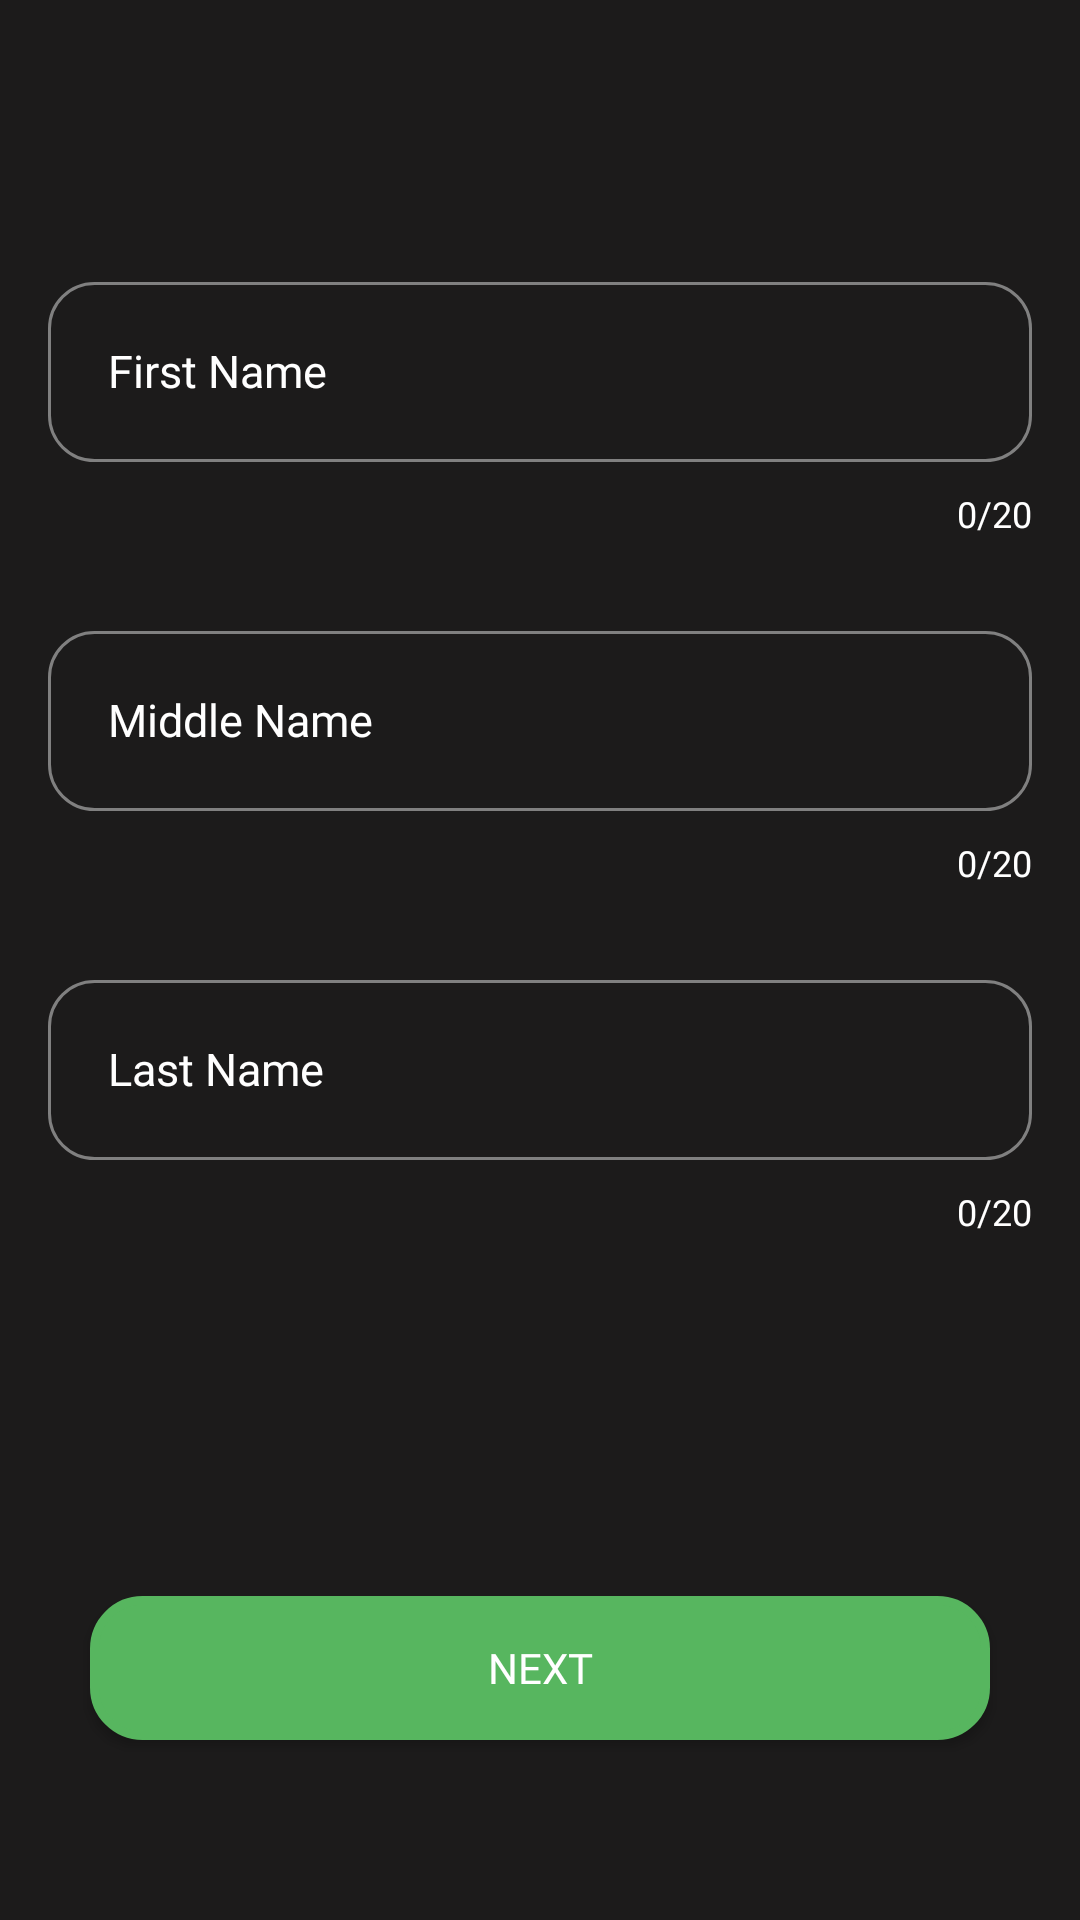

Produce the Android XML layout that renders to this screen, including the resource entries it uses.
<!-- AndroidManifest.xml: application theme Theme.Foodifyy -->
<!-- res/layout/activity_registerscreen2.xml -->
<?xml version="1.0" encoding="utf-8"?>
<RelativeLayout xmlns:android="http://schemas.android.com/apk/res/android"
    xmlns:app="http://schemas.android.com/apk/res-auto"
    xmlns:tools="http://schemas.android.com/tools"
    android:layout_width="match_parent"
    android:layout_height="match_parent"
    android:background="#1C1B1B"
    tools:context=".registerscreen2">

    <Button
        android:id="@+id/btn_next2"
        android:layout_width="300sp"
        android:layout_height="wrap_content"
        android:text="Next"
        android:fontFamily="@font/opensansveriable"
        android:layout_centerHorizontal="true"
        android:layout_alignParentBottom="true"
        android:background="@drawable/roundstyle_buttons"
        android:backgroundTint="#57B65F"
        android:textColor="@color/white"
        android:layout_marginBottom="60dp"/>

    

    <com.google.android.material.textfield.TextInputLayout
        android:id="@+id/TE1"
        android:layout_width="match_parent"
        android:layout_height="wrap_content"
        android:layout_above="@+id/btn_next2"
        android:layout_marginStart="16dp"
        android:layout_marginEnd="16dp"
        android:layout_marginBottom="120dp"
        android:paddingTop="15dp"
        android:textColorHint="@color/white"

        app:boxStrokeColor="#000000"
        app:boxStrokeWidth="0dp"
        app:boxStrokeWidthFocused="0dp"
        app:counterEnabled="true"
        app:counterMaxLength="20"
        app:counterTextColor="@color/white"
        app:hintTextColor="#57B65F"
        app:passwordToggleTint="@color/white">

        <EditText
            android:id="@+id/lastname"
            android:layout_width="match_parent"
            android:layout_height="60dp"
            android:layout_marginBottom="5dp"
            android:autofillHints=""
            android:maxLength="20"
            android:background="@drawable/input_background"
            android:fontFamily="@font/opensansveriable"
            android:hint="Last Name"
            android:inputType="text"
            android:paddingStart="20dp"
            android:textColor="#FFFFFF"
            android:textColorHighlight="@color/white"
            android:textSize="15sp" />

    </com.google.android.material.textfield.TextInputLayout>


    

    <com.google.android.material.textfield.TextInputLayout
        android:id="@+id/TE2"
        android:layout_width="match_parent"
        android:layout_height="wrap_content"
        android:layout_above="@+id/TE1"
        android:layout_marginStart="16dp"
        android:layout_marginEnd="16dp"
        android:layout_marginBottom="5dp"
        android:paddingTop="15dp"
        android:textColorHint="@color/white"

        app:boxStrokeColor="#000000"
        app:boxStrokeWidth="0dp"
        app:boxStrokeWidthFocused="0dp"
        app:counterEnabled="true"
        app:counterMaxLength="20"
        app:counterTextColor="@color/white"
        app:hintTextColor="#57B65F"
        app:passwordToggleTint="@color/white">

        <EditText
            android:id="@+id/middlename"
            android:layout_width="match_parent"
            android:layout_height="60dp"
            android:layout_marginBottom="5dp"
            android:autofillHints=""
            android:background="@drawable/input_background"
            android:fontFamily="@font/opensansveriable"
            android:maxLength="20"
            android:hint="Middle Name"
            android:inputType="text"
            android:paddingStart="20dp"
            android:textColor="#FFFFFF"
            android:textColorHighlight="@color/white"
            android:textSize="15sp" />

    </com.google.android.material.textfield.TextInputLayout>

    

    <com.google.android.material.textfield.TextInputLayout
        android:id="@+id/TE3"
        android:layout_width="match_parent"
        android:layout_height="wrap_content"
        android:layout_above="@+id/TE2"
        android:layout_marginStart="16dp"
        android:layout_marginEnd="16dp"
        android:layout_marginBottom="5dp"
        android:paddingTop="15dp"
        android:textColorHint="@color/white"

        app:boxStrokeColor="#000000"
        app:boxStrokeWidth="0dp"
        app:boxStrokeWidthFocused="0dp"
        app:counterEnabled="true"
        app:counterMaxLength="20"
        app:counterTextColor="@color/white"
        app:hintTextColor="#57B65F"
        app:passwordToggleTint="@color/white">

        <EditText
            android:id="@+id/firstname"
            android:layout_width="match_parent"
            android:layout_height="60dp"
            android:layout_marginBottom="5dp"
            android:maxLength="20"
            android:autofillHints=""
            android:background="@drawable/input_background"
            android:fontFamily="@font/opensansveriable"
            android:hint="First Name"
            android:inputType="text"
            android:paddingStart="20dp"
            android:textColor="#FFFFFF"
            android:textColorHighlight="@color/white"
            android:textSize="15sp" />

    </com.google.android.material.textfield.TextInputLayout>



</RelativeLayout>
<!-- resources referenced by this layout -->
<resources>
  <color name="white">#FFFFFFFF</color>
  <!-- drawable input_background (drawable) -->
  <?xml version="1.0" encoding="utf-8"?>
  <selector xmlns:android="http://schemas.android.com/apk/res/android">
  
      <item>
          <shape android:shape="rectangle">
              <corners android:radius="15dp"/>
              <solid android:color="#1C1B1B"/>
              <stroke android:width="1dp" android:color="#808080" />
  
  
  
          </shape>
  
  
      </item>
  
  
  </selector>
  <!-- drawable roundstyle_buttons (drawable) -->
  <?xml version="1.0" encoding="utf-8"?>
  <shape xmlns:android="http://schemas.android.com/apk/res/android">
      <solid android:color="#000000"/>
      <stroke android:width="3dp" android:color="#000000" />
      <corners android:radius="16dp"/>
      <padding android:left="0dp" android:top="0dp" android:right="0dp" android:bottom="0dp" />
  </shape>
  <style name="Theme.Foodifyy" parent="Base.Theme.Foodifyy" />
  <style name="Base.Theme.Foodifyy" parent="Theme.AppCompat.Light.NoActionBar">
          
          
      </style>
</resources>
